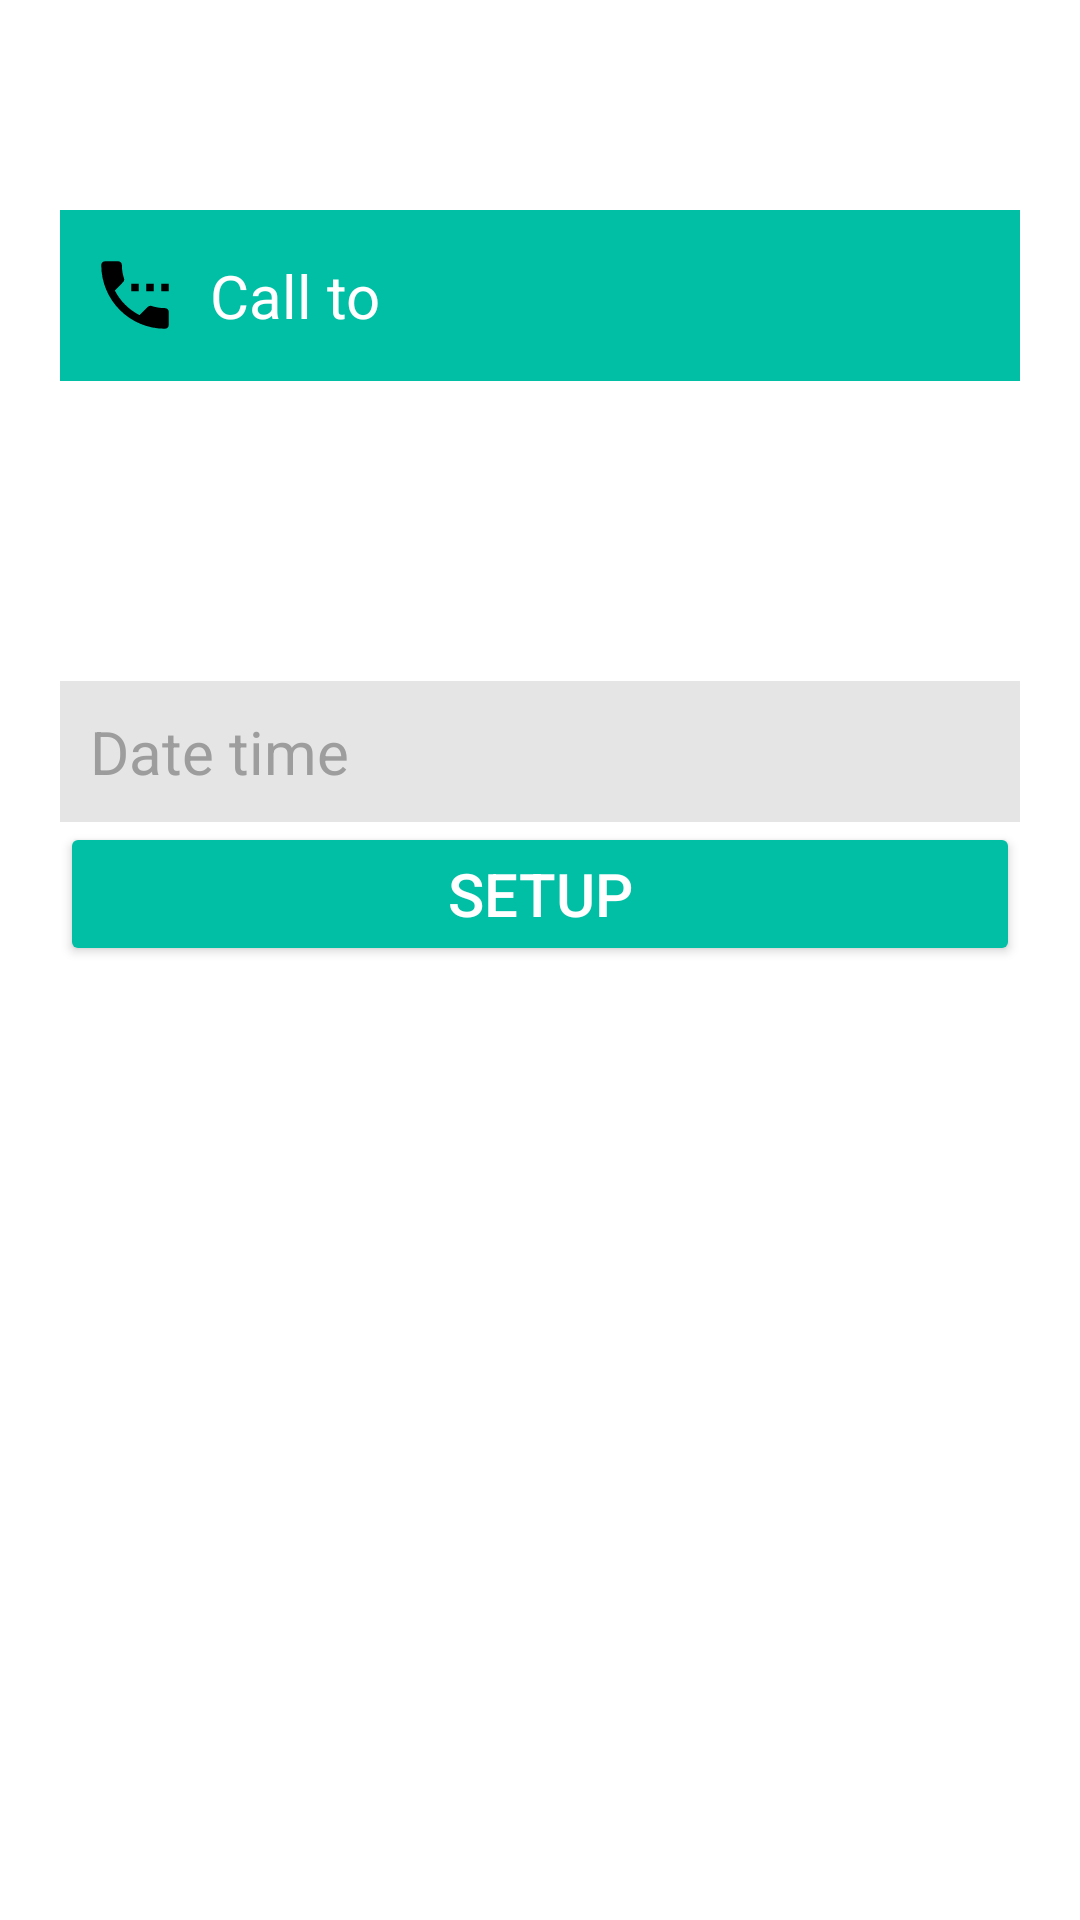

Produce the Android XML layout that renders to this screen, including the resource entries it uses.
<!-- AndroidManifest.xml: application theme Theme.PendingAlarm -->
<!-- res/layout/m004_frg_phone.xml -->
<?xml version="1.0" encoding="utf-8"?>
<LinearLayout xmlns:android="http://schemas.android.com/apk/res/android"
    xmlns:tools="http://schemas.android.com/tools"
    android:layout_width="match_parent"
    android:layout_height="wrap_content"
    android:orientation="vertical"
    tools:context=".M001ActMenu">

    <LinearLayout
        android:layout_width="match_parent"
        android:layout_height="wrap_content"
        android:orientation="vertical"
        android:layout_marginTop="70dp"
        android:layout_marginHorizontal="@dimen/margin_l_20">
        <TableRow
            android:layout_width="match_parent"
            android:layout_height="wrap_content"
            android:gravity="center_vertical"
            android:background="@color/teal_500">

            <ImageView
                android:layout_width="50dp"
                android:layout_height="50dp"
                android:src="@drawable/ic_settings_call_24"
                android:padding="@dimen/padding_s_10"/>

            <EditText
                android:id="@+id/et_call_to"
                android:layout_width="match_parent"
                android:layout_height="wrap_content"

                android:background="@color/teal_500"
                android:clickable="true"
                android:focusable="true"

                android:hint="@string/txt_call"
                android:inputType="phone"
                android:paddingVertical="@dimen/padding_m_15"
                android:textColor="@color/white"
                android:textColorHint="@color/white"
                android:textSize="@dimen/size_m"
                tools:ignore="TextContrastCheck" />
        </TableRow>

        <View
            android:layout_width="match_parent"
            android:layout_height="100dp" />

        <TextView
            android:id="@+id/tv_date_time_call"
            android:layout_width="match_parent"
            android:layout_height="wrap_content"

            android:background="@color/gray_light"
            android:clickable="true"
            android:focusable="true"


            android:text="@string/txt_time"
            android:padding="@dimen/padding_s_10"
            android:textColor="@color/gray"
            android:textSize="@dimen/size_m" />

        <Button
            android:id="@+id/btn_setup_call"
            android:layout_width="match_parent"
            android:layout_height="wrap_content"

            android:backgroundTint="@color/teal_500"
            android:padding="@dimen/padding_s_10"

            android:text="@string/txt_setup"
            android:textColor="@color/white"
            android:textSize="@dimen/size_m" />
    </LinearLayout>


</LinearLayout>
<!-- resources referenced by this layout -->
<resources>
  <color name="gray">#9D9D9D</color>
  <color name="gray_light">#E5E5E5</color>
  <color name="teal_500">#00BFA5</color>
  <color name="white">#FFFFFFFF</color>
  <dimen name="margin_l_20">20dp</dimen>
  <dimen name="padding_m_15">15dp</dimen>
  <dimen name="padding_s_10">10dp</dimen>
  <dimen name="size_m">20sp</dimen>
  <!-- drawable ic_settings_call_24 (drawable-v24) -->
  <vector xmlns:android="http://schemas.android.com/apk/res/android"
      android:width="24dp"
      android:height="24dp"
      android:viewportWidth="24"
      android:viewportHeight="24"
      android:tint="@color/black">
    <path
        android:fillColor="@color/white"
        android:pathData="M13,9h-2v2h2L13,9zM17,9h-2v2h2L17,9zM20,15.5c-1.25,0 -2.45,-0.2 -3.57,-0.57 -0.35,-0.11 -0.74,-0.03 -1.02,0.24l-2.2,2.2c-2.83,-1.44 -5.15,-3.75 -6.59,-6.58l2.2,-2.21c0.28,-0.27 0.36,-0.66 0.25,-1.01C8.7,6.45 8.5,5.25 8.5,4c0,-0.55 -0.45,-1 -1,-1L4,3c-0.55,0 -1,0.45 -1,1 0,9.39 7.61,17 17,17 0.55,0 1,-0.45 1,-1v-3.5c0,-0.55 -0.45,-1 -1,-1zM19,9v2h2L21,9h-2z"/>
  </vector>
  <string name="txt_call">Call to</string>
  <string name="txt_setup">Setup</string>
  <string name="txt_time">Date time</string>
  <style name="Theme.PendingAlarm" parent="Theme.MaterialComponents.DayNight.NoActionBar">
          
          <item name="colorPrimary">@color/purple_500</item>
          <item name="colorPrimaryVariant">@color/purple_700</item>
          <item name="colorOnPrimary">@color/white</item>
          
          <item name="colorSecondary">@color/teal_200</item>
          <item name="colorSecondaryVariant">@color/teal_700</item>
          <item name="colorOnSecondary">@color/black</item>
          
          <item name="android:statusBarColor" tools:targetApi="l">?attr/colorPrimaryVariant</item>
          
      </style>
  <color name="black">#FF000000</color>
  <color name="purple_500">#FF6200EE</color>
  <color name="purple_700">#FF3700B3</color>
  <color name="teal_200">#FF03DAC5</color>
  <color name="teal_700">#FF018786</color>
</resources>
